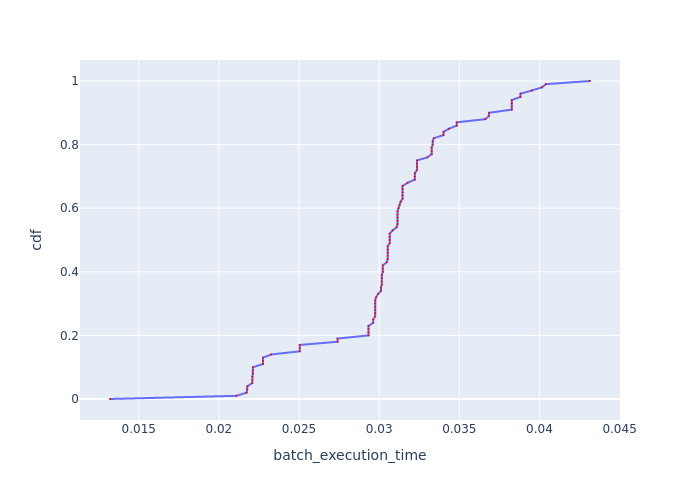

The file beside this chart, header and first rows:
, cdf, batch_execution_time
0, 0.0, 0.01321
1, 0.01, 0.02109
2, 0.02, 0.02173
3, 0.03, 0.02177
4, 0.04, 0.02177
5, 0.05, 0.02208
6, 0.06, 0.02208
7, 0.07, 0.02208
8, 0.08, 0.02213
9, 0.09, 0.02213
10, 0.1, 0.02213
11, 0.11, 0.02275
12, 0.12, 0.02275
13, 0.13, 0.02275
14, 0.14, 0.02326
15, 0.15, 0.02505
16, 0.16, 0.02505
17, 0.17, 0.02505
18, 0.18, 0.02741
19, 0.19, 0.02741
20, 0.2, 0.02933
21, 0.21, 0.02933
22, 0.22, 0.02933
23, 0.23, 0.02933
24, 0.24, 0.02963
25, 0.25, 0.02963
26, 0.26, 0.02975
27, 0.27, 0.02975
28, 0.28, 0.02975
29, 0.29, 0.02975
30, 0.3, 0.02975
31, 0.31, 0.02975
32, 0.32, 0.02981
33, 0.33, 0.02993
34, 0.34, 0.03011
35, 0.35, 0.03011
36, 0.36, 0.03017
37, 0.37, 0.03017
38, 0.38, 0.03017
39, 0.39, 0.03017
40, 0.4, 0.03023
41, 0.41, 0.03023
42, 0.42, 0.03023
43, 0.43, 0.03047
44, 0.44, 0.03053
45, 0.45, 0.03053
46, 0.46, 0.03053
47, 0.47, 0.03053
48, 0.48, 0.03053
49, 0.49, 0.03065
50, 0.5, 0.03065
51, 0.51, 0.03065
52, 0.52, 0.03065
53, 0.53, 0.03084
54, 0.54, 0.03109
55, 0.55, 0.03115
56, 0.56, 0.03115
57, 0.57, 0.03115
58, 0.58, 0.03115
59, 0.59, 0.03115
... 41 more rows
